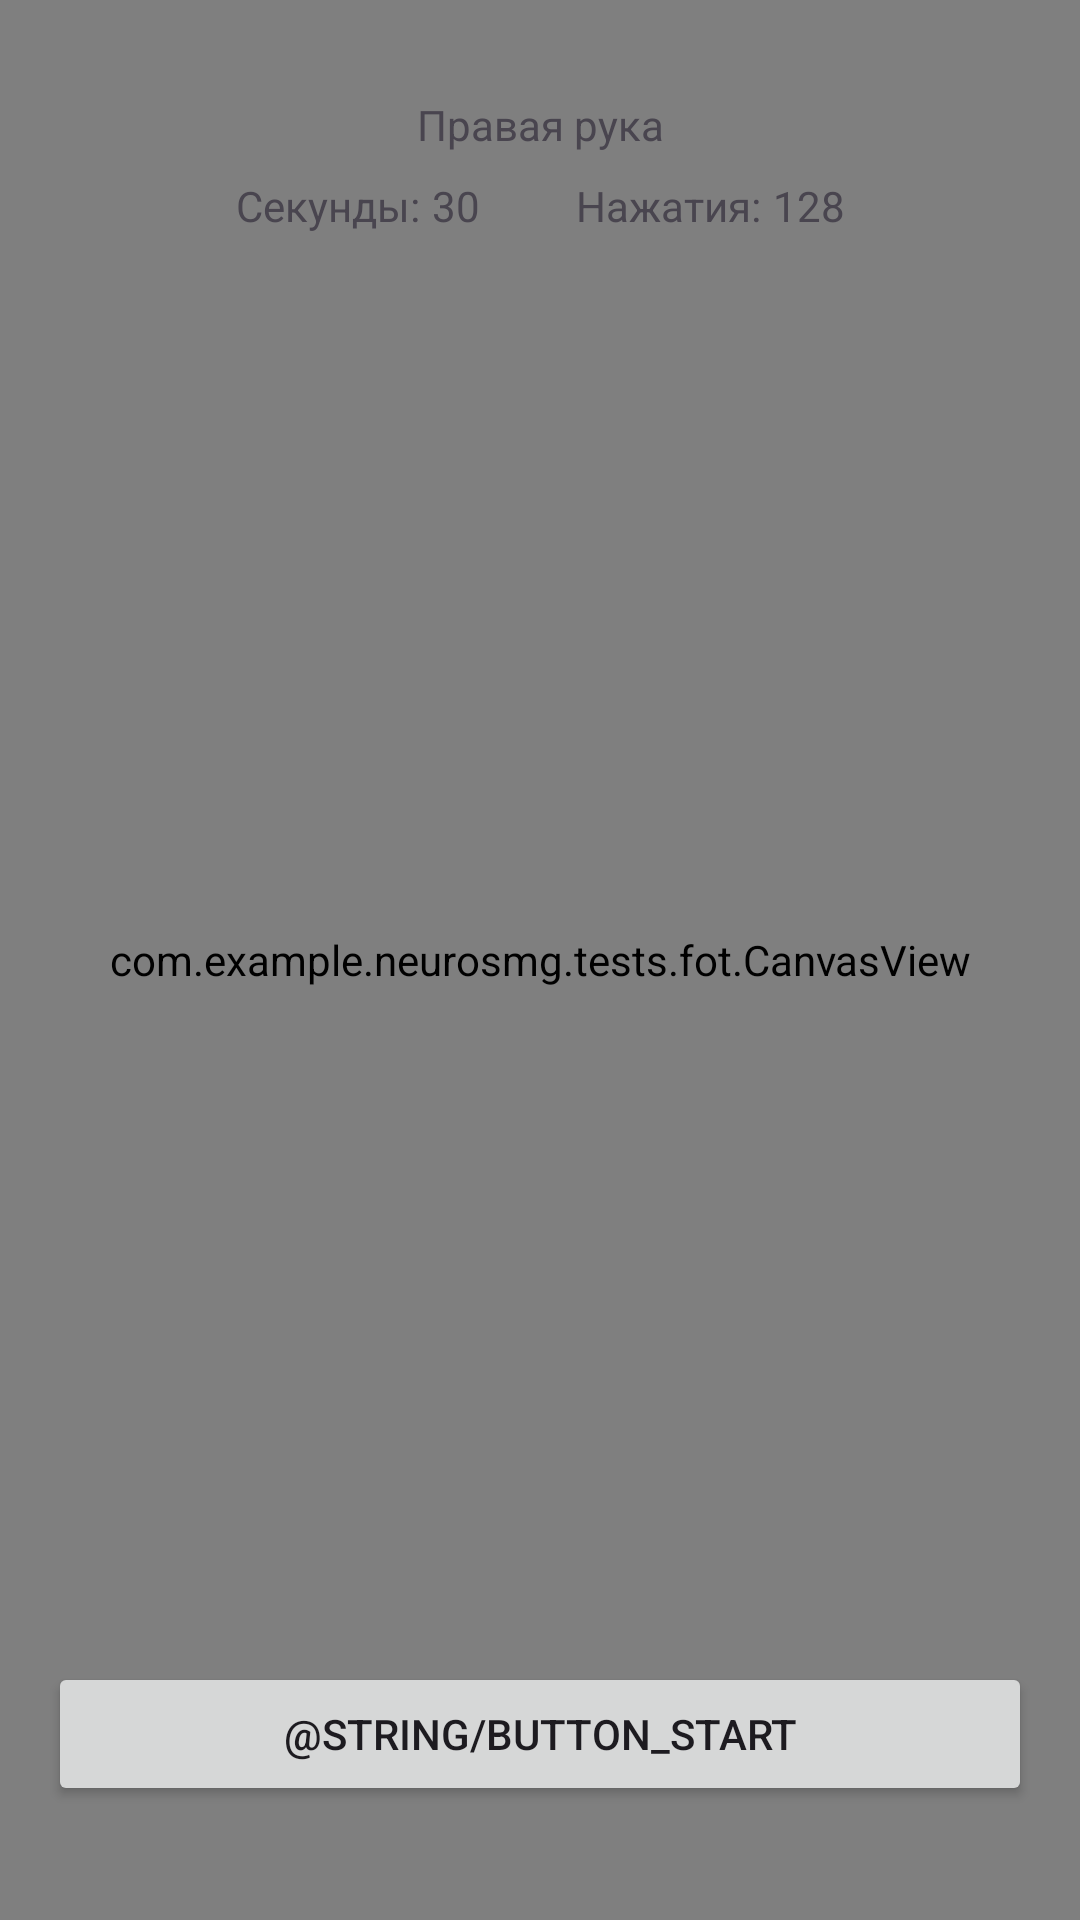

Android layout source for this screen:
<!-- AndroidManifest.xml: application theme Theme.NeuroSMG -->
<!-- res/layout/fragment_f_o_t_test.xml -->
<?xml version="1.0" encoding="utf-8"?>
<androidx.constraintlayout.widget.ConstraintLayout xmlns:android="http://schemas.android.com/apk/res/android"
    xmlns:app="http://schemas.android.com/apk/res-auto"
    xmlns:tools="http://schemas.android.com/tools"
    android:id="@+id/constraintMain"
    android:layout_width="match_parent"
    android:layout_height="match_parent"
    tools:context=".tests.fot.FOTTest">

    <ProgressBar
        android:id="@+id/progress_bar"
        android:visibility="gone"
        android:layout_width="wrap_content"
        android:layout_height="wrap_content"
        app:layout_constraintBottom_toBottomOf="parent"
        app:layout_constraintEnd_toEndOf="parent"
        app:layout_constraintTop_toTopOf="parent"
        app:layout_constraintStart_toStartOf="parent"
        />

    <include
        android:id="@+id/lottie_layout"
        layout="@layout/education_animation_view"
        android:layout_width="match_parent"
        android:layout_height="match_parent"
        android:elevation="10dp"
        android:visibility="gone"
        app:layout_constraintBottom_toBottomOf="parent"
        app:layout_constraintEnd_toEndOf="parent"
        app:layout_constraintStart_toStartOf="parent"
        app:layout_constraintTop_toTopOf="parent" />

    <com.example.neurosmg.tests.fot.CanvasView
        android:id="@+id/canvasView"
        android:layout_width="0dp"
        android:layout_height="0dp"
        app:layout_constraintBottom_toBottomOf="parent"
        app:layout_constraintEnd_toEndOf="parent"
        app:layout_constraintStart_toStartOf="parent"
        app:layout_constraintTop_toTopOf="parent" />

    <TextView
        android:id="@+id/lbl_hand_tv"
        android:layout_width="0dp"
        android:layout_height="wrap_content"
        android:layout_marginStart="16dp"
        android:layout_marginTop="32dp"
        android:layout_marginEnd="16dp"
        android:gravity="center"
        android:text="Правая рука"
        app:layout_constraintEnd_toEndOf="parent"
        app:layout_constraintStart_toStartOf="parent"
        app:layout_constraintTop_toTopOf="parent" />

    <androidx.constraintlayout.widget.ConstraintLayout
        android:id="@+id/constraintLayout"
        android:layout_width="wrap_content"
        android:layout_height="wrap_content"
        android:layout_marginTop="8dp"
        app:layout_constraintEnd_toEndOf="parent"
        app:layout_constraintStart_toStartOf="parent"
        app:layout_constraintTop_toBottomOf="@+id/lbl_hand_tv">

        <TextView
            android:id="@+id/textView10"
            android:layout_width="wrap_content"
            android:layout_height="wrap_content"
            android:text="Секунды:"
            app:layout_constraintBottom_toBottomOf="parent"
            app:layout_constraintStart_toStartOf="parent"
            app:layout_constraintTop_toTopOf="parent" />

        <TextView
            android:id="@+id/tvTime"
            android:layout_width="wrap_content"
            android:layout_height="wrap_content"
            android:layout_marginStart="4dp"
            android:text="30"
            app:layout_constraintBottom_toBottomOf="parent"
            app:layout_constraintStart_toEndOf="@+id/textView10"
            app:layout_constraintTop_toTopOf="parent" />

        <TextView
            android:id="@+id/textView15"
            android:layout_width="wrap_content"
            android:layout_height="wrap_content"
            android:layout_marginStart="32dp"
            android:text="Нажатия:"
            app:layout_constraintBottom_toBottomOf="parent"
            app:layout_constraintStart_toEndOf="@+id/tvTime"
            app:layout_constraintTop_toTopOf="parent" />

        <TextView
            android:id="@+id/tvClicks"
            android:layout_width="wrap_content"
            android:layout_height="wrap_content"
            android:layout_marginStart="4dp"
            android:text="128"
            app:layout_constraintBottom_toBottomOf="parent"
            app:layout_constraintStart_toEndOf="@+id/textView15"
            app:layout_constraintTop_toTopOf="parent" />

    </androidx.constraintlayout.widget.ConstraintLayout>

    <Button
        android:id="@+id/start_btn"
        android:layout_width="0dp"
        android:layout_height="wrap_content"
        android:layout_marginBottom="38dp"
        android:text="@string/button_start"
        app:layout_constraintBottom_toBottomOf="parent"
        app:layout_constraintEnd_toEndOf="@+id/lbl_hand_tv"
        app:layout_constraintStart_toStartOf="@+id/lbl_hand_tv" />

</androidx.constraintlayout.widget.ConstraintLayout>
<!-- res/layout/education_animation_view.xml (included above) -->
<?xml version="1.0" encoding="utf-8"?>
<androidx.constraintlayout.widget.ConstraintLayout xmlns:android="http://schemas.android.com/apk/res/android"
    xmlns:app="http://schemas.android.com/apk/res-auto"
    android:layout_width="match_parent"
    android:layout_height="match_parent">

    <com.airbnb.lottie.LottieAnimationView
        android:id="@+id/animation_lottie"
        app:lottie_autoPlay="true"
        app:lottie_loop="true"
        android:layout_width="match_parent"
        android:layout_height="match_parent"/>

    <Button
        android:id="@+id/ok_btn"
        android:layout_width="wrap_content"
        android:layout_height="wrap_content"
        android:layout_marginBottom="20dp"
        android:text="@string/next_btn"
        app:layout_constraintBottom_toBottomOf="parent"
        app:layout_constraintEnd_toEndOf="parent"
        app:layout_constraintStart_toStartOf="parent" />

</androidx.constraintlayout.widget.ConstraintLayout>
<!-- resources referenced by this layout -->
<resources>
  <style name="Theme.NeuroSMG" parent="Base.Theme.NeuroSMG" />
  <style name="Base.Theme.NeuroSMG" parent="Theme.Material3.DayNight.NoActionBar">
          
          
      </style>
</resources>
